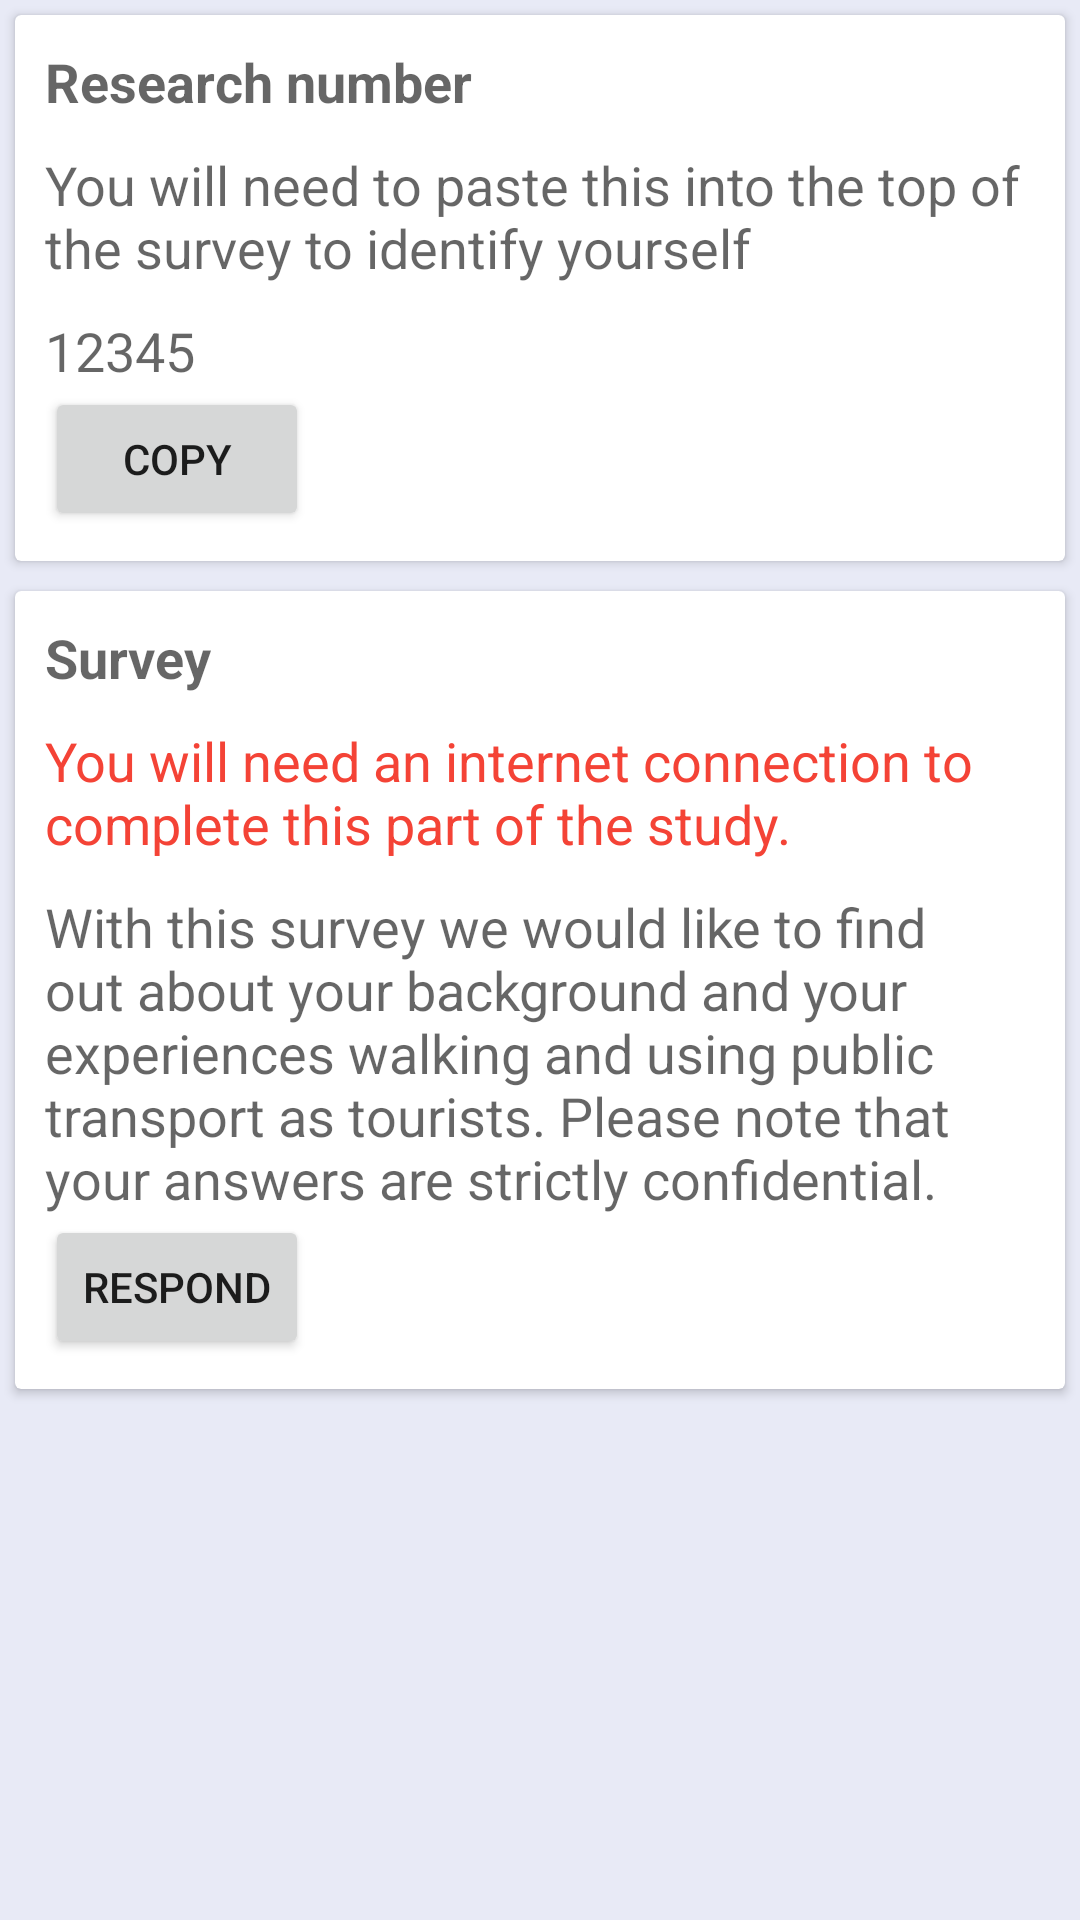

The Android layout XML behind this screen, and the referenced resources:
<!-- AndroidManifest.xml: application theme AppTheme -->
<!-- res/layout/fragment_surveys.xml -->
<ScrollView
    xmlns:android="http://schemas.android.com/apk/res/android"
    android:layout_width="match_parent"
    android:layout_height="match_parent">

    <LinearLayout
        android:orientation="vertical"
        android:layout_width="match_parent"
        android:layout_height="wrap_content">

        <android.support.v7.widget.CardView
            xmlns:card_view="http://schemas.android.com/apk/res-auto"
            android:layout_gravity="center"
            android:layout_width="match_parent"
            android:layout_height="wrap_content"
            android:layout_margin="5dp"
            card_view:cardCornerRadius="2dp"
            card_view:contentPadding="10dp">

            <LinearLayout
                android:orientation="vertical"
                android:layout_width="fill_parent"
                android:layout_height="fill_parent">

                <TextView
                    android:layout_width="wrap_content"
                    android:layout_height="wrap_content"
                    android:textStyle="bold"
                    android:textAppearance="?android:attr/textAppearanceMedium"
                    android:text="Research number"/>

                <TextView
                    android:layout_width="wrap_content"
                    android:layout_height="wrap_content"
                    android:layout_marginTop="10dp"
                    android:textAppearance="?android:attr/textAppearanceMedium"
                    android:text="You will need to paste this into the top of the survey to identify yourself"/>

                <TextView
                    android:id="@+id/research_number"
                    android:layout_width="wrap_content"
                    android:layout_height="wrap_content"
                    android:layout_marginTop="10dp"
                    android:textAppearance="?android:attr/textAppearanceMedium"
                    android:text="12345"/>

                <Button
                    android:id="@+id/copy"
                    android:text="Copy"
                    android:layout_width="wrap_content"
                    android:layout_height="wrap_content"/>

            </LinearLayout>

        </android.support.v7.widget.CardView>

        <android.support.v7.widget.CardView
            xmlns:card_view="http://schemas.android.com/apk/res-auto"
            android:layout_gravity="center"
            android:layout_width="match_parent"
            android:layout_height="wrap_content"
            android:layout_margin="5dp"
            card_view:cardCornerRadius="2dp"
            card_view:contentPadding="10dp">

            <LinearLayout
                android:orientation="vertical"
                android:layout_width="fill_parent"
                android:layout_height="fill_parent">

                <TextView
                    android:layout_width="wrap_content"
                    android:layout_height="wrap_content"
                    android:textStyle="bold"
                    android:textAppearance="?android:attr/textAppearanceMedium"
                    android:text="@string/tab_label_survey"/>

                <TextView
                    android:layout_width="wrap_content"
                    android:layout_height="wrap_content"
                    android:layout_marginTop="10dp"
                    android:textAppearance="?android:attr/textAppearanceMedium"
                    android:textColor="@color/tt_secondary"
                    android:text="@string/internet_connection_required" />

                <TextView
                    android:layout_width="wrap_content"
                    android:layout_height="wrap_content"
                    android:layout_marginTop="10dp"
                    android:textAppearance="?android:attr/textAppearanceMedium"
                    android:text="@string/survey_description"/>

                <Button
                    android:id="@+id/response_button"
                    android:layout_width="wrap_content"
                    android:layout_height="wrap_content"
                    android:text="Respond" />

            </LinearLayout>

        </android.support.v7.widget.CardView>

    </LinearLayout>

</ScrollView>
<!-- resources referenced by this layout -->
<resources>
  <color name="tt_secondary">#F44336</color>
  <string name="internet_connection_required">
          You will need an internet connection to complete this part of the study.
      </string>
  <string name="survey_description">
          With this survey we would like to find out about your background and your experiences
          walking and using public transport as tourists. Please note that your answers are strictly
          confidential.
      </string>
  <string name="tab_label_survey">Survey</string>
  <style name="AppTheme" parent="Theme.AppCompat.Light.DarkActionBar">
          <item name="colorPrimary">@color/tt_primary</item>
          <item name="colorPrimaryDark">@color/tt_primary_dark</item>
          <item name="colorAccent">@color/tt_secondary</item>
          <item name="colorControlNormal">@color/tt_secondary</item>
          <item name="android:windowBackground">@color/tt_primary_window_background</item>
      </style>
  <color name="tt_primary">#3F51B5</color>
  <color name="tt_primary_dark">#303F9F</color>
  <color name="tt_primary_window_background">#E8EAF6</color>
</resources>
